Image classification data set "floro-dataset" (ThaRushi0809/floro-dataset on GitHub). Class labels (3): anthracnose, healthy, soft rot.

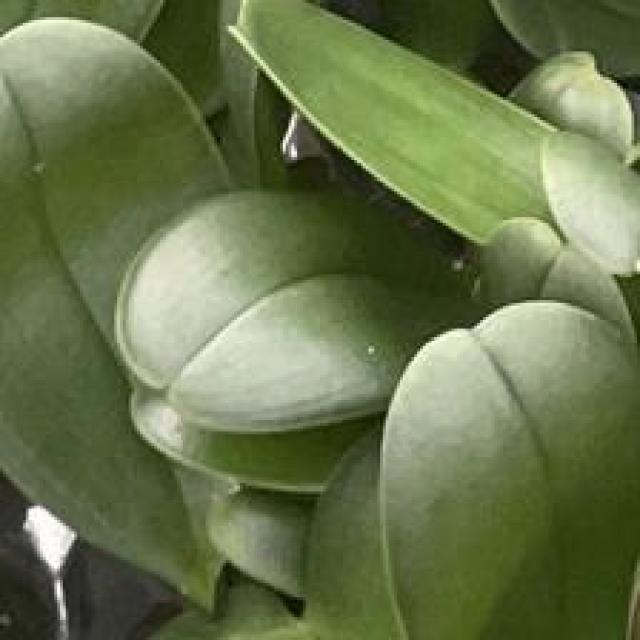
Label: healthy

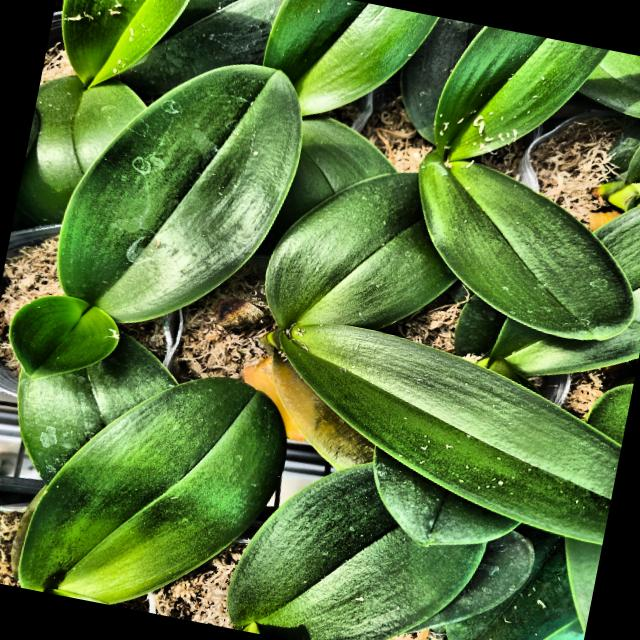
Label: soft rot

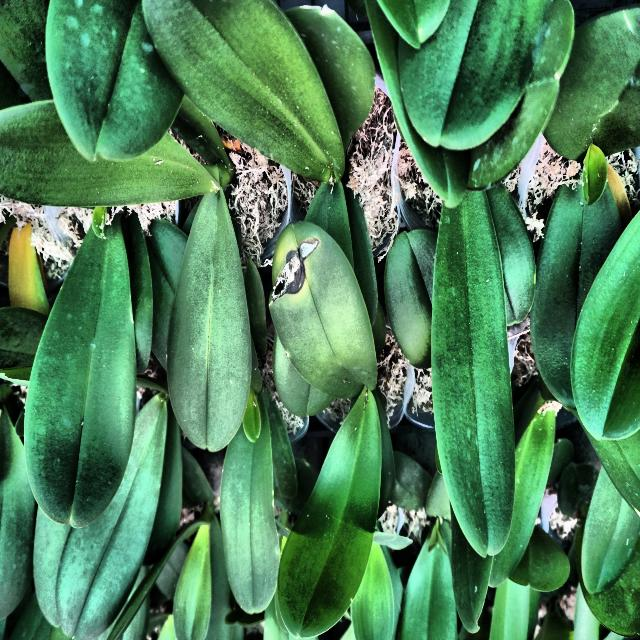
Label: anthracnose

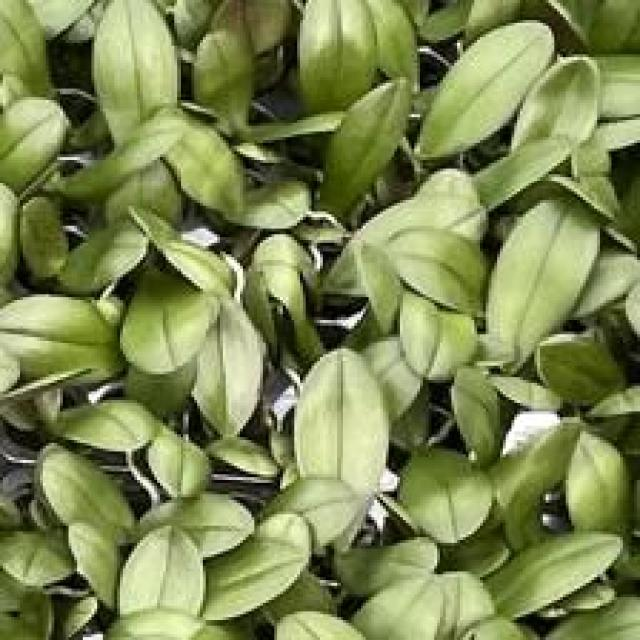
Label: healthy

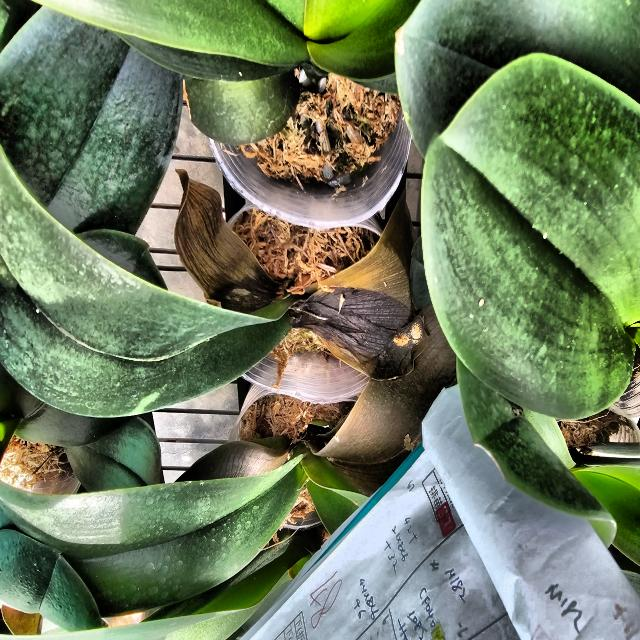
Label: soft rot

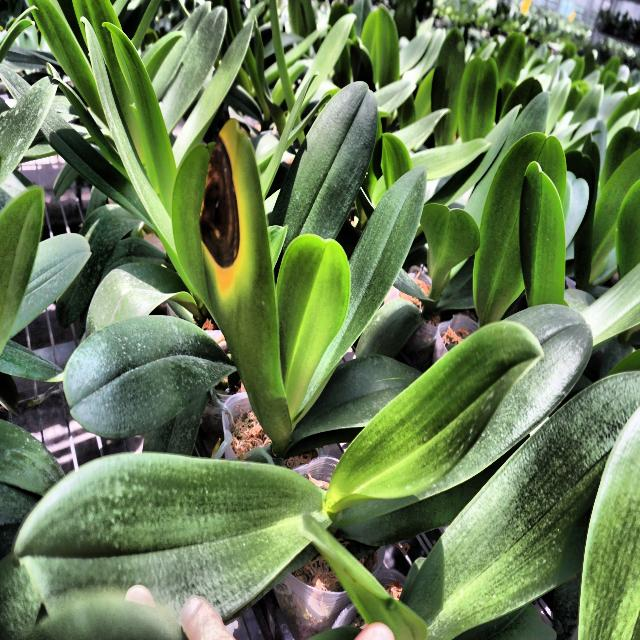
Label: anthracnose
